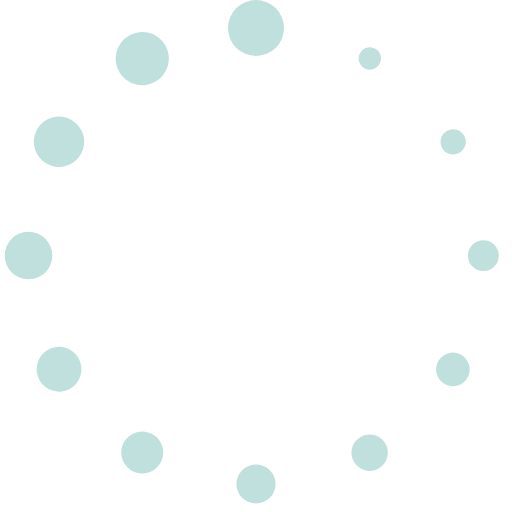
t = 0.00 s
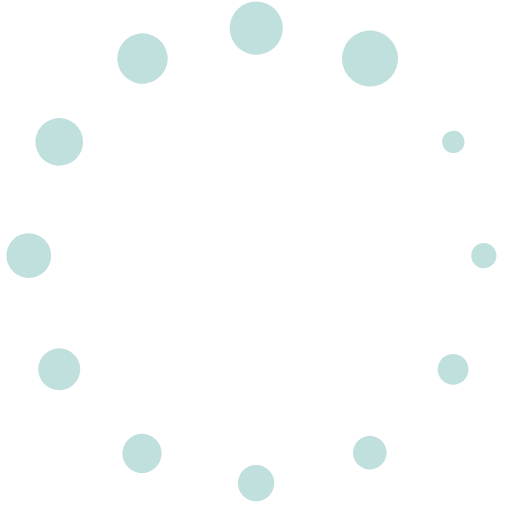
t = 0.15 s
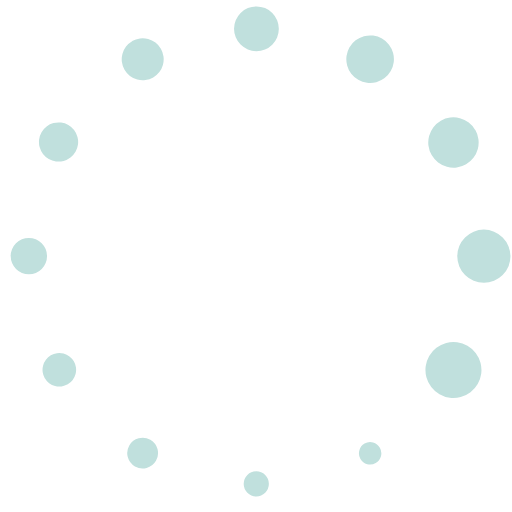
t = 0.33 s
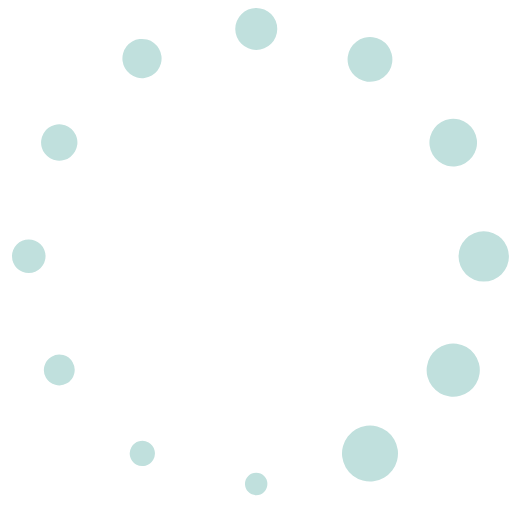
t = 0.48 s
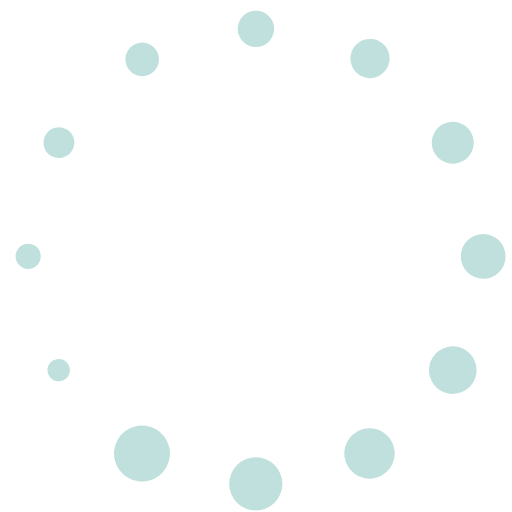
t = 0.63 s
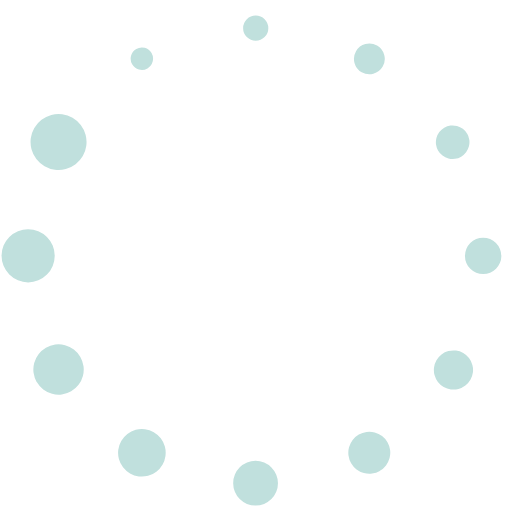
t = 0.81 s

The animated SVG that drew these frames (rendered in a browser with its animation timeline set to each time). Animation: 1 SMIL element (animateTransform=1); one cycle of 0.96 s, repeats indefinitely.

<?xml version="1.0" encoding="UTF-8" standalone="no"?><svg xmlns:svg="http://www.w3.org/2000/svg" xmlns="http://www.w3.org/2000/svg" xmlns:xlink="http://www.w3.org/1999/xlink" version="1.0" width="152px" height="152px" viewBox="0 0 128 128" xml:space="preserve"><g><path d="M64 0a7 7 0 1 1-7 7 7 7 0 0 1 7-7zm29.86 12.2a2.8 2.8 0 1 1-3.83 1.02 2.8 2.8 0 0 1 3.83-1.02zm22.16 21.68a3.15 3.15 0 1 1-4.3-1.15 3.15 3.15 0 0 1 4.3 1.15zm.87 60.53a4.2 4.2 0 1 1-1.57-5.7 4.2 4.2 0 0 1 1.54 5.73zm7.8-30.5a3.85 3.85 0 1 1-3.85-3.85 3.85 3.85 0 0 1 3.85 3.84zm-30 53.2a4.55 4.55 0 1 1 1.66-6.23 4.55 4.55 0 0 1-1.67 6.22zM64 125.9a4.9 4.9 0 1 1 4.9-4.9 4.9 4.9 0 0 1-4.9 4.9zm-31.06-8.22a5.25 5.25 0 1 1 7.17-1.93 5.25 5.25 0 0 1-7.14 1.93zM9.9 95.1a5.6 5.6 0 1 1 7.65 2.06A5.6 5.6 0 0 1 9.9 95.1zM1.18 63.9a5.95 5.95 0 1 1 5.95 5.94 5.95 5.95 0 0 1-5.96-5.94zm8.1-31.6a6.3 6.3 0 1 1 2.32 8.6 6.3 6.3 0 0 1-2.3-8.6zM32.25 8.87a6.65 6.65 0 1 1-2.44 9.1 6.65 6.65 0 0 1 2.46-9.1z" fill="#c0e0dd" fill-opacity="1"/><animateTransform attributeName="transform" type="rotate" values="0 64 64;30 64 64;60 64 64;90 64 64;120 64 64;150 64 64;180 64 64;210 64 64;240 64 64;270 64 64;300 64 64;330 64 64" calcMode="discrete" dur="960ms" repeatCount="indefinite"></animateTransform></g></svg>